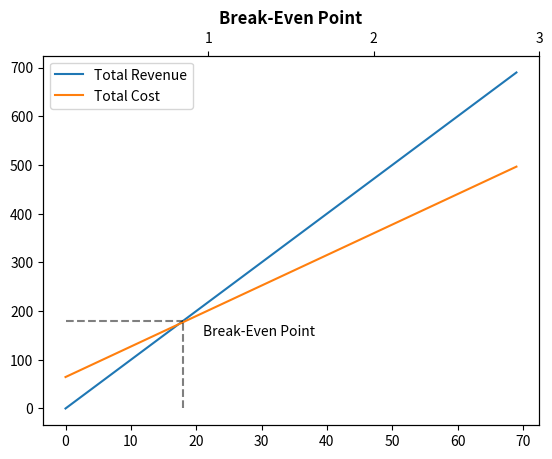

Generate this figure with matplotlib: (Note: this script raises an exception after producing the figure.)
import numpy as np
from matplotlib import pyplot as plt

# MC = manufacturing cost
# VC = variable cost

#Parameters
RDTE = 64571000 / 1000000
ref_ac_MC = 7800000 * 0.5
fuel_tank_MC = 101400
battery_MC = 21697
fuel_cell_MC = 2238656
VC = (ref_ac_MC + fuel_tank_MC + battery_MC + fuel_cell_MC) / 1000000
revenue_per_ac = 10000000 / 1000000
plot_years = 3
sales_per_year = 23

#Calculate Break-Even Units (BEU) and Break-Even Revenue (BER)
BEU = 0
BER = 0
for i in range((plot_years * sales_per_year) + 1):
    if (revenue_per_ac * i) > (RDTE + VC * i):
        BEU = i
        BER = revenue_per_ac * i
        break

#Plot
fig, ax1 = plt.subplots()
ax1.plot(np.arange(0, (plot_years * sales_per_year) + 1), revenue_per_ac * np.arange(0, (plot_years * sales_per_year) + 1), label='Total Revenue')
ax1.plot(np.arange(0, (plot_years * sales_per_year) + 1), RDTE + VC * np.arange(0, (plot_years * sales_per_year) + 1), label='Total Cost')
plt.annotate('Break-Even Point', xy=(BEU + 3, BER - 30))
# ax1.plot(BEU, BER, 'kx') # label='Break-Even Point'
# ax1.plot(np.arange(0, (plot_years * sales_per_year) + 1), RDTE * np.ones((plot_years * sales_per_year) + 1), 'k--', alpha=0.5, label='Fixed Cost')

#Add BEP lines
ax1.plot([0, BEU], [BER, BER], 'k--', alpha=0.5)
ax1.plot([BEU, BEU], [0, BER], 'k--', alpha=0.5)

#Customize graph
ax2 = ax1.twiny()
ax2.set_xticks(np.arange(0, plot_years) + 1)

plt.title('Break-Even Point', weight='bold')
ax1.legend(loc='best')
ax1.grid(b=True, which='major', axis='y')
ax1.set_xlabel('Aircraft sold [-]')
ax2.set_xlabel('Years [-]')
ax1.set_ylabel('million [$]')
plt.show()

#Print Result
tot_rev = revenue_per_ac * plot_years * sales_per_year
tot_cost = RDTE + VC * plot_years * sales_per_year
print(f"Total Revenue: {round(tot_rev, 1)}\n"
      f"Total Cost:    {round(tot_cost, 1)}\n"
      f"               -------\n"
      f"Profit:        {round(tot_rev - tot_cost, 1)} million [$]")
